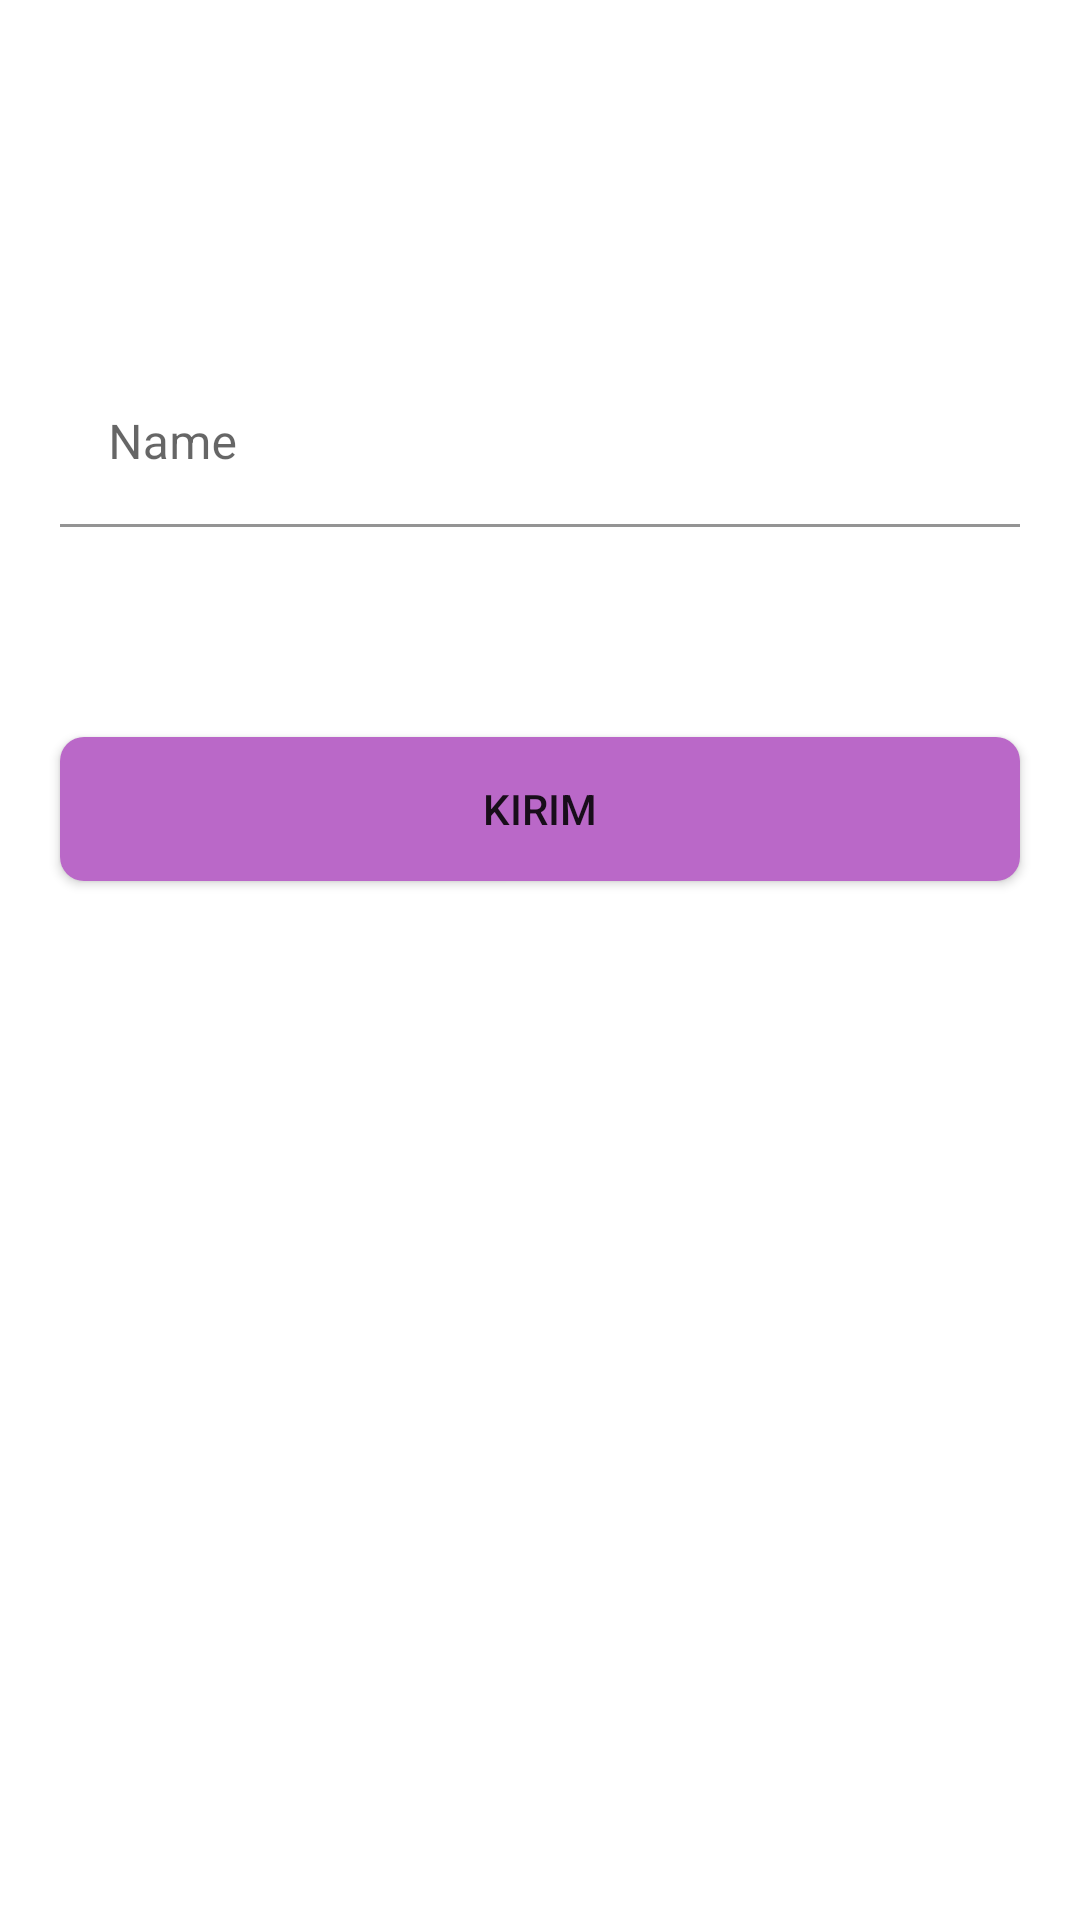

Produce the Android XML layout that renders to this screen, including the resource entries it uses.
<!-- AndroidManifest.xml: application theme Theme.MiniShop -->
<!-- res/layout/activity_edit_category.xml -->
<?xml version="1.0" encoding="utf-8"?>
<RelativeLayout xmlns:android="http://schemas.android.com/apk/res/android"
    xmlns:tools="http://schemas.android.com/tools"
    android:layout_width="match_parent"
    android:layout_height="match_parent"
    android:background="#fff"
    tools:context=".ui.EditCategoryActivity">

    <com.google.android.material.textfield.TextInputLayout
        android:id="@+id/ti1"
        android:layout_width="match_parent"
        android:layout_height="wrap_content"
        android:layout_marginHorizontal="20dp"
        android:layout_marginTop="120dp">

        <EditText
            android:id="@+id/et_name"
            android:layout_width="match_parent"
            android:layout_height="wrap_content"
            android:background="#fff"
            android:hint="Name"
            android:textColor="@color/black"
            android:textColorHint="@color/white" />
    </com.google.android.material.textfield.TextInputLayout>

    <Button
        android:id="@+id/btn_submit"
        android:layout_width="match_parent"
        android:layout_height="wrap_content"
        android:layout_below="@+id/ti1"
        android:layout_marginHorizontal="20dp"
        android:layout_marginTop="70dp"
        android:background="@drawable/btn_universal"
        android:text="Kirim" />
</RelativeLayout>
<!-- resources referenced by this layout -->
<resources>
  <color name="black">#FF000000</color>
  <color name="white">#FFFFFFFF</color>
  <!-- drawable btn_universal (drawable) -->
  <?xml version="1.0" encoding="utf-8"?>
  <shape xmlns:android="http://schemas.android.com/apk/res/android">
      <solid android:color="@color/purple_dark"/>
      <corners android:radius="8dp"/>
  </shape>
  <style name="Theme.MiniShop" parent="Theme.MaterialComponents.Light.NoActionBar">
          
          <item name="colorPrimary">@color/purple_light</item>
          <item name="colorPrimaryVariant">@color/purple_dark</item>
          <item name="colorOnPrimary">@color/white</item>
          
          <item name="colorSecondary">@color/purple_light</item>
          <item name="colorSecondaryVariant">@color/purple_dark</item>
          <item name="colorOnSecondary">@color/black</item>
          
          <item name="android:statusBarColor" tools:targetApi="l">?attr/colorPrimaryVariant</item>
          
      </style>
  <color name="purple_dark">#BA68C8</color>
  <color name="purple_light">#CE93D8</color>
</resources>
